6-way image classification set "images" from GitHub (2026-1-NCC5/Projeto10); label vocabulary: acucar, arroz, cafe, feijao, macarrao, outros.

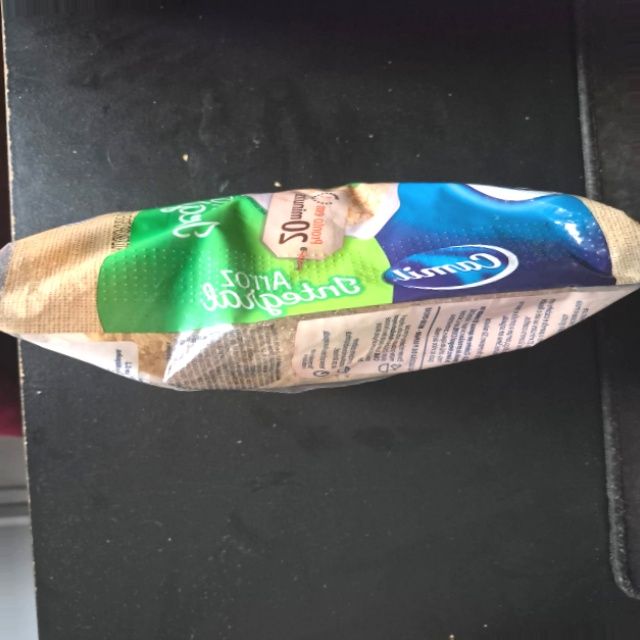
Label: arroz

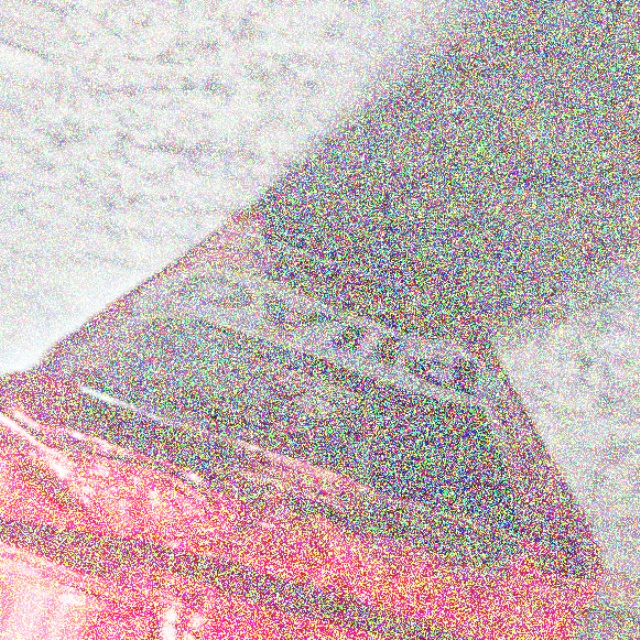
Label: outros

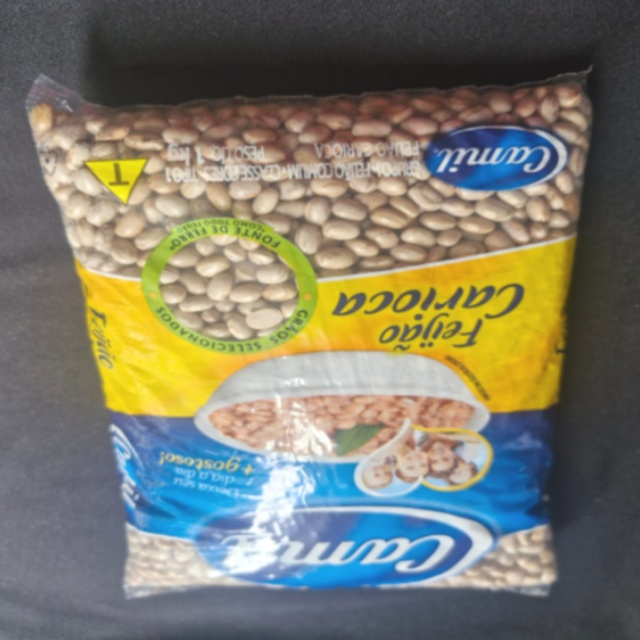
Label: feijao

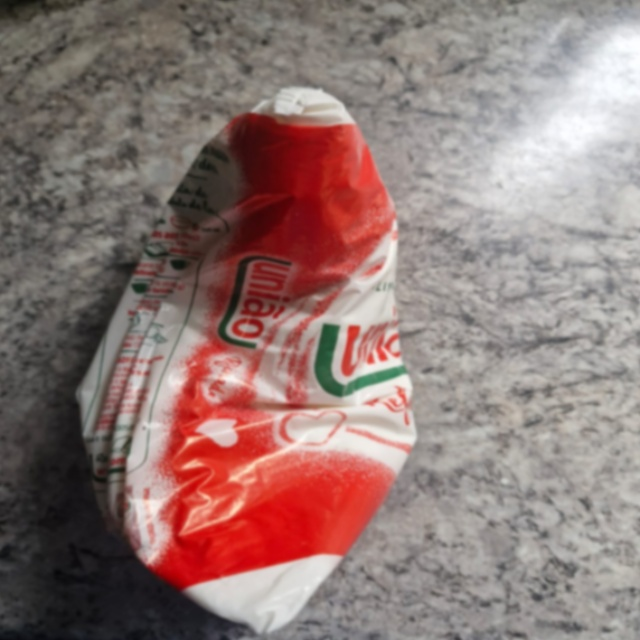
Label: outros

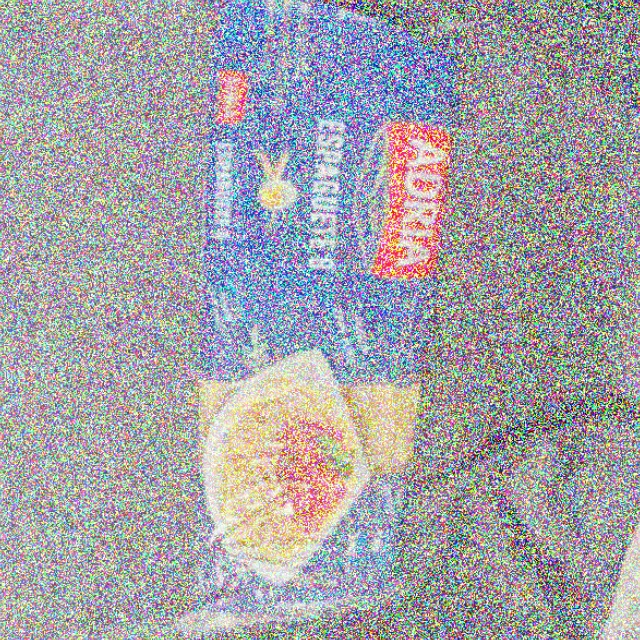
Label: outros

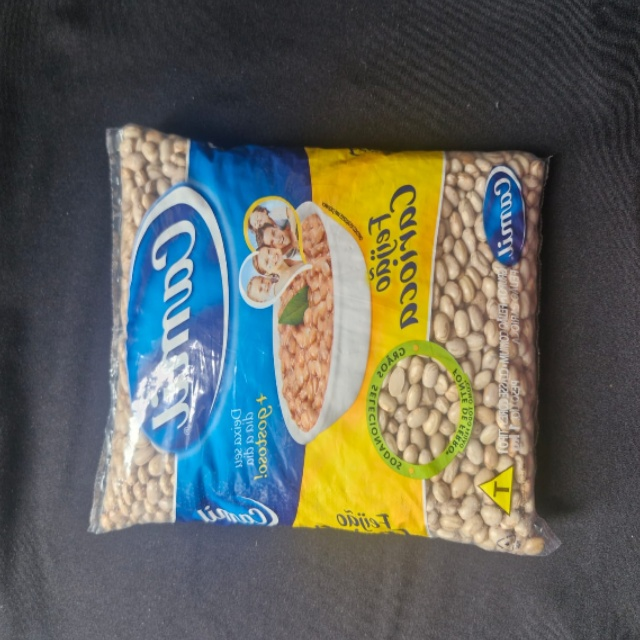
Label: feijao
